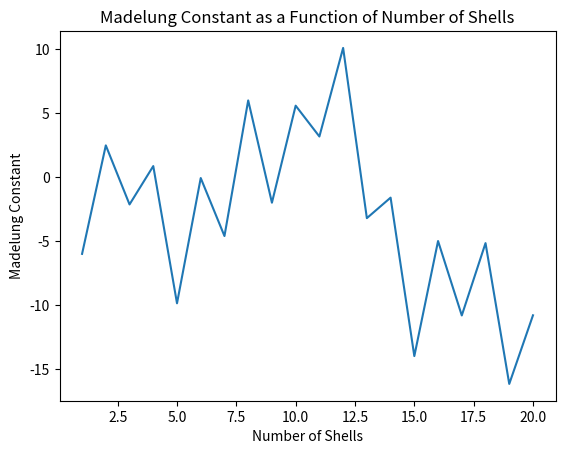

The matplotlib source for this figure:
import numpy as np
import matplotlib.pyplot as plt

basisVectors = [[1.0,0.0,0.0],[0.0,1.0,0.0],[0.0,0.0,1.0]]
minVectorComponent = 1.0
maxVectorComponent = 1.0

def getNIonsInRadius(radius,sieve):
	nIons = 0
	k = int (radius+1)
	for index1 in range(-k,k+1):
		for index2 in range(-k,k+1):
			for index3 in range(-k,k+1):
				x,y,z = getCoordFromBasis(index1,index2,index3)
				if getDistanceFromOrigin(x,y,z)<radius:
					nIons+=1
	return nIons - 1
	
def getRadiusIncrement(shell):
	return (shell**2 + minVectorComponent**2)**0.5 - shell
	
def getDistanceFromOrigin(x,y,z):
	return np.sqrt(x**2 + y**2 + z**2)
	
def getCoordFromBasis(i,j,k):
	x = basisVectors[0][0]*i + basisVectors[1][0]*j + basisVectors[2][0]*k
	y = basisVectors[0][1]*i + basisVectors[1][1]*j + basisVectors[2][1]*k
	z = basisVectors[0][2]*i + basisVectors[1][2]*j + basisVectors[2][2]*k
	return x,y,z

def getMadelungConstants(endShell, printVal = True):
	sieve = []
	for i in range(3):
		subArray = []
		for j in range(2*endShell+1):
			subArray.append(False)
		sieve.append(subArray)
	nIonsInShell = []
	nShell = 1
	radius = 0
	nIonsCurr = 0
	nIonsLast = 0
	x = []
	y = []
	while nShell<=endShell:
		radius+=getRadiusIncrement(nShell)
		nIonsCurr = getNIonsInRadius(radius,sieve)
		if nIonsCurr>nIonsLast:
			nIonsInShell.append(nIonsCurr-nIonsLast)
			madelungConstant = 0
			for i in range (len(nIonsInShell)):
				madelungConstant+=pow(-1,i+1)*nIonsInShell[i]/pow(i+1,0.5)
			x.append(nShell)
			y.append(madelungConstant)
			if printVal:
				print ('Shell: {} Number of Ions: {} Radius: {} Madelung Constant: {}'.format(nShell,(nIonsCurr-nIonsLast),radius,madelungConstant))
			nShell+=1
			nIonsLast = nIonsCurr
			nIonsCurr = 0

	return x,y
	
if __name__ == "__main__":
	x,y = getMadelungConstants(20)
	fig = plt.figure()
	ax = fig.add_subplot(111)
	ax.plot(x,y)
	plt.title('Madelung Constant as a Function of Number of Shells') 
	plt.xlabel('Number of Shells')
	plt.ylabel('Madelung Constant')
	plt.show()
